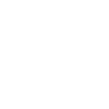
t = 0.00 s
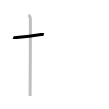
t = 1.25 s
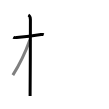
t = 2.50 s
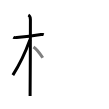
t = 3.50 s
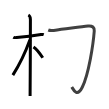
t = 4.75 s
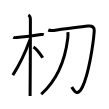
t = 6.00 s

The animated SVG that drew these frames (rendered in a browser with its animation timeline set to each time). Animation: 6 SMIL elements (animate=6); one cycle of 6.00 s.

<svg width="109px" height="109px" viewBox="0 0 px 109px" xmlns="http://www.w3.org/2000/svg" xmlns:xlink="http://www.w3.org/1999/xlink" xml:space="preserve" version="1.1"  baseProfile="full">
<path d="M13.28,37.28c0.36,0.21,2.47,0.36,3.42,0.27c4.08-0.36,17.7-1.93,24.25-2.99c0.95-0.15,2.22-0.21,2.82,0" style="fill:none;stroke:black;stroke-width:3;opacity:0">
  <animate attributeType="CSS" attributeName="opacity" from="0" to="1" begin="0s" dur="1s" repeatCount="0" fill="freeze" />
</path>
<path d="M28.36,15c0.91,0.47,2.04,2.75,2.04,4.42c0,0.95-0.12,70.75-0.3,76.58" style="fill:none;stroke:black;stroke-width:3;opacity:0">
  <animate attributeType="CSS" attributeName="opacity" from="0" to="1" begin="1s" dur="1s" repeatCount="0" fill="freeze" />
</path>
<path d="M29.94,39.78c-5.5,15.37-8.56,21.86-17.08,35.31" style="fill:none;stroke:black;stroke-width:3;opacity:0">
  <animate attributeType="CSS" attributeName="opacity" from="0" to="1" begin="2s" dur="1s" repeatCount="0" fill="freeze" />
</path>
<path d="M33.47,46.9c2.37,1.59,7.28,7.76,9.28,10.85" style="fill:none;stroke:black;stroke-width:3;opacity:0">
  <animate attributeType="CSS" attributeName="opacity" from="0" to="1" begin="3s" dur="1s" repeatCount="0" fill="freeze" />
</path>
<path d="M48.25,30c1.75,0.75,3.95,0.6,5.48,0.4C67,28.75,81.08,26.77,88,26c4.5-0.5,6.51,1.5,6.25,5c-1,13.25-5.5,43.25-12,56.25c-5.2,10.4-8.75,2.5-10.5-0.25" style="fill:none;stroke:black;stroke-width:3;opacity:0">
  <animate attributeType="CSS" attributeName="opacity" from="0" to="1" begin="4s" dur="1s" repeatCount="0" fill="freeze" />
</path>
<path d="M67.93,32.18c0.07,1.49,0.11,3.84-0.15,5.99C65.27,59.14,57.75,79.5,41.25,94.25" style="fill:none;stroke:black;stroke-width:3;opacity:0">
  <animate attributeType="CSS" attributeName="opacity" from="0" to="1" begin="5s" dur="1s" repeatCount="0" fill="freeze" />
</path>
</svg>
